Photos from the image-classification dataset "pdata" in the GitHub repository emwebaze/dsa2018materials. Its 5 classes are: cbb, cbsd, cgm, cmd, healthy.

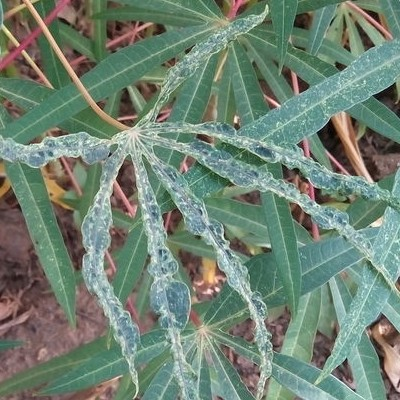
Label: cgm

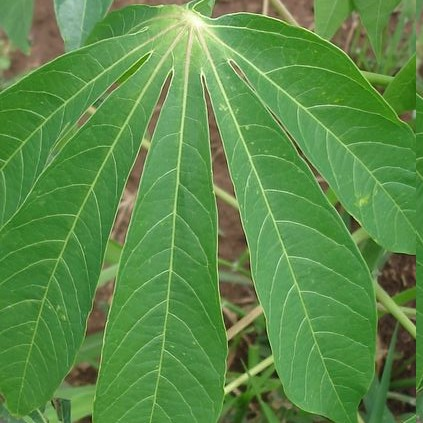
Label: healthy

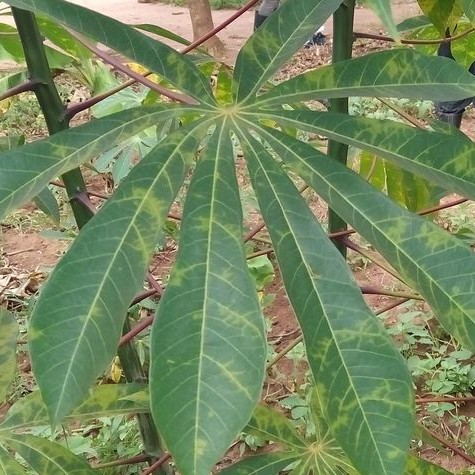
Label: cbsd

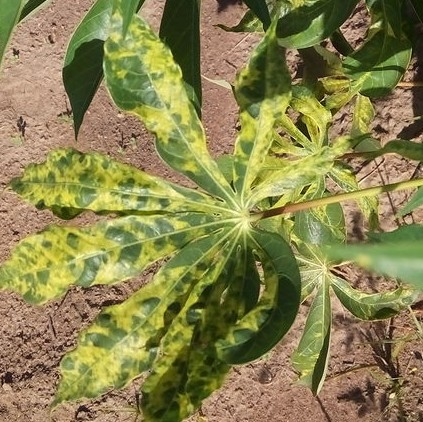
Label: cmd

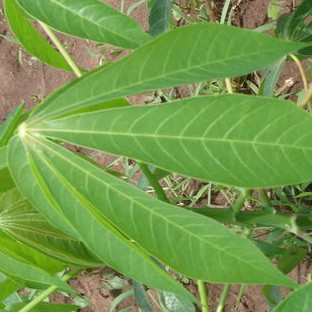
Label: healthy

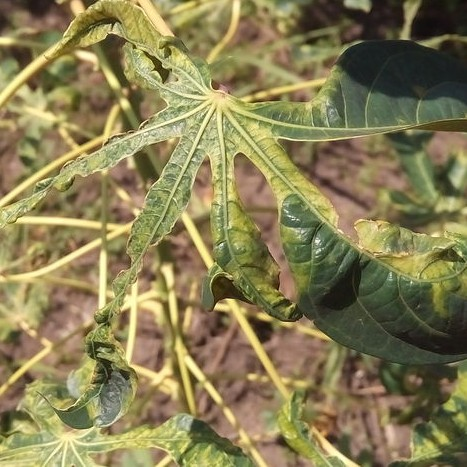
Label: cmd
